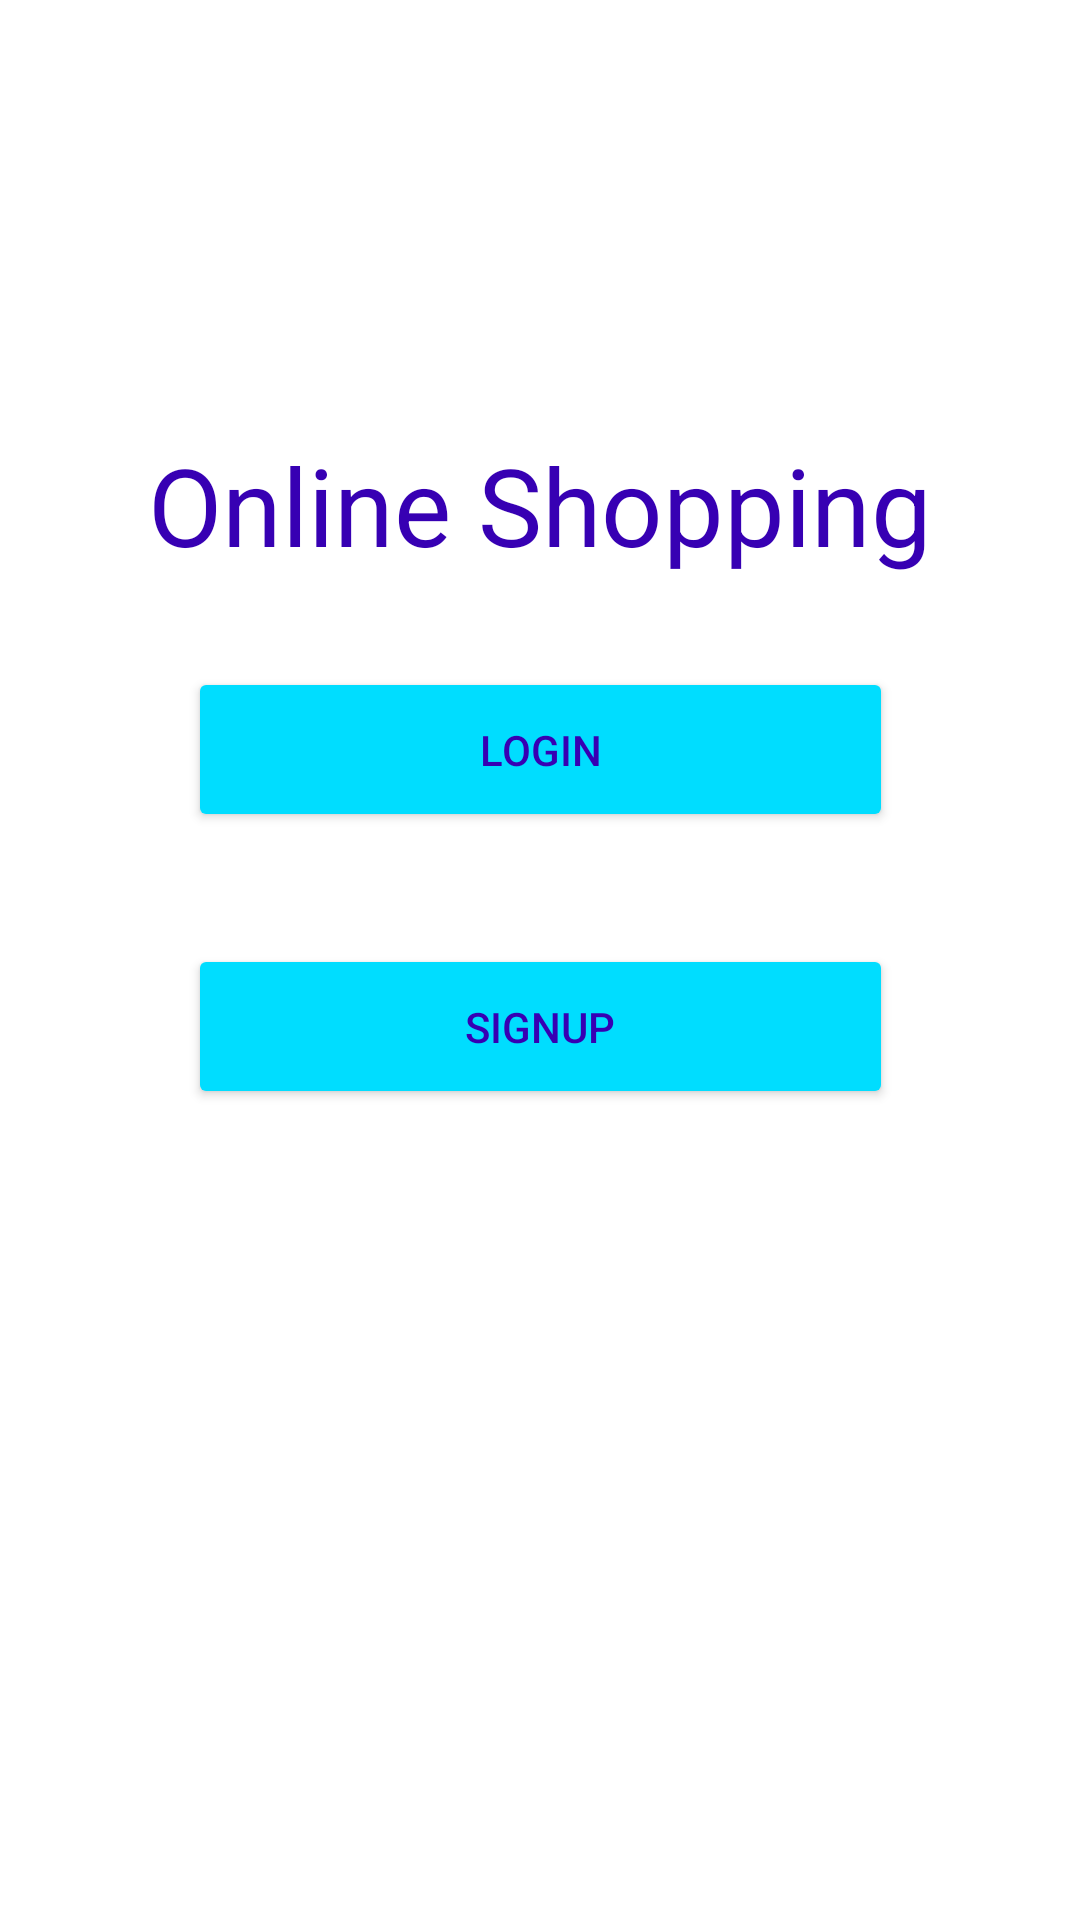

Here is an Android app screen rendered from its layout file. Give the layout XML and the strings, colors and styles it references.
<!-- AndroidManifest.xml: application theme Theme.OnlineShopping -->
<!-- res/layout/activity_main.xml -->
<?xml version="1.0" encoding="utf-8"?>
<androidx.constraintlayout.widget.ConstraintLayout xmlns:android="http://schemas.android.com/apk/res/android"
    xmlns:app="http://schemas.android.com/apk/res-auto"
    xmlns:tools="http://schemas.android.com/tools"
    android:layout_width="match_parent"
    android:layout_height="match_parent"
    tools:context=".MainActivity">

    <Button
        android:id="@+id/btn_Signup"
        android:layout_width="235dp"
        android:layout_height="55dp"
        android:text="SignUp"
        android:textColor="@color/purple_700"
        app:backgroundTint="@android:color/holo_blue_bright"
        app:layout_constraintBottom_toBottomOf="parent"
        app:layout_constraintEnd_toEndOf="parent"
        app:layout_constraintStart_toStartOf="parent"
        app:layout_constraintTop_toBottomOf="@+id/btn_log"
        app:layout_constraintVertical_bias="0.121" />

    <Button
        android:id="@+id/btn_log"
        android:layout_width="235dp"
        android:layout_height="55dp"
        android:text="LogIn"
        android:textColor="@color/purple_700"
        app:backgroundTint="@android:color/holo_blue_bright"
        app:layout_constraintBottom_toBottomOf="parent"
        app:layout_constraintEnd_toEndOf="parent"
        app:layout_constraintStart_toStartOf="parent"
        app:layout_constraintTop_toTopOf="parent"
        app:layout_constraintVertical_bias="0.38" />

    <TextView
        android:id="@+id/textView9"
        android:layout_width="wrap_content"
        android:layout_height="wrap_content"
        android:layout_marginTop="144dp"
        android:text="Online Shopping"
        android:textColor="@color/purple_700"
        android:textSize="36sp"
        app:layout_constraintEnd_toEndOf="parent"
        app:layout_constraintStart_toStartOf="parent"
        app:layout_constraintTop_toTopOf="parent" />

</androidx.constraintlayout.widget.ConstraintLayout>
<!-- resources referenced by this layout -->
<resources>
  <style name="Theme.OnlineShopping" parent="Theme.MaterialComponents.DayNight.NoActionBar">
          
          <item name="colorPrimary">@color/purple_500</item>
          <item name="colorPrimaryVariant">@color/purple_700</item>
          <item name="colorOnPrimary">@color/white</item>
          
          <item name="colorSecondary">@color/teal_200</item>
          <item name="colorSecondaryVariant">@color/teal_700</item>
          <item name="colorOnSecondary">@color/black</item>
          
          <item name="android:statusBarColor" tools:targetApi="l">?attr/colorPrimaryVariant</item>
          
      </style>
  <!-- not gathered from this repository: default colours our renderer supplied (Android Studio template values) -->
  <color name="purple_500">#FF6200EE</color>
  <color name="purple_700">#FF3700B3</color>
  <color name="teal_200">#FF03DAC5</color>
  <color name="teal_700">#FF018786</color>
  <color name="black">#FF000000</color>
  <color name="white">#FFFFFFFF</color>
</resources>
